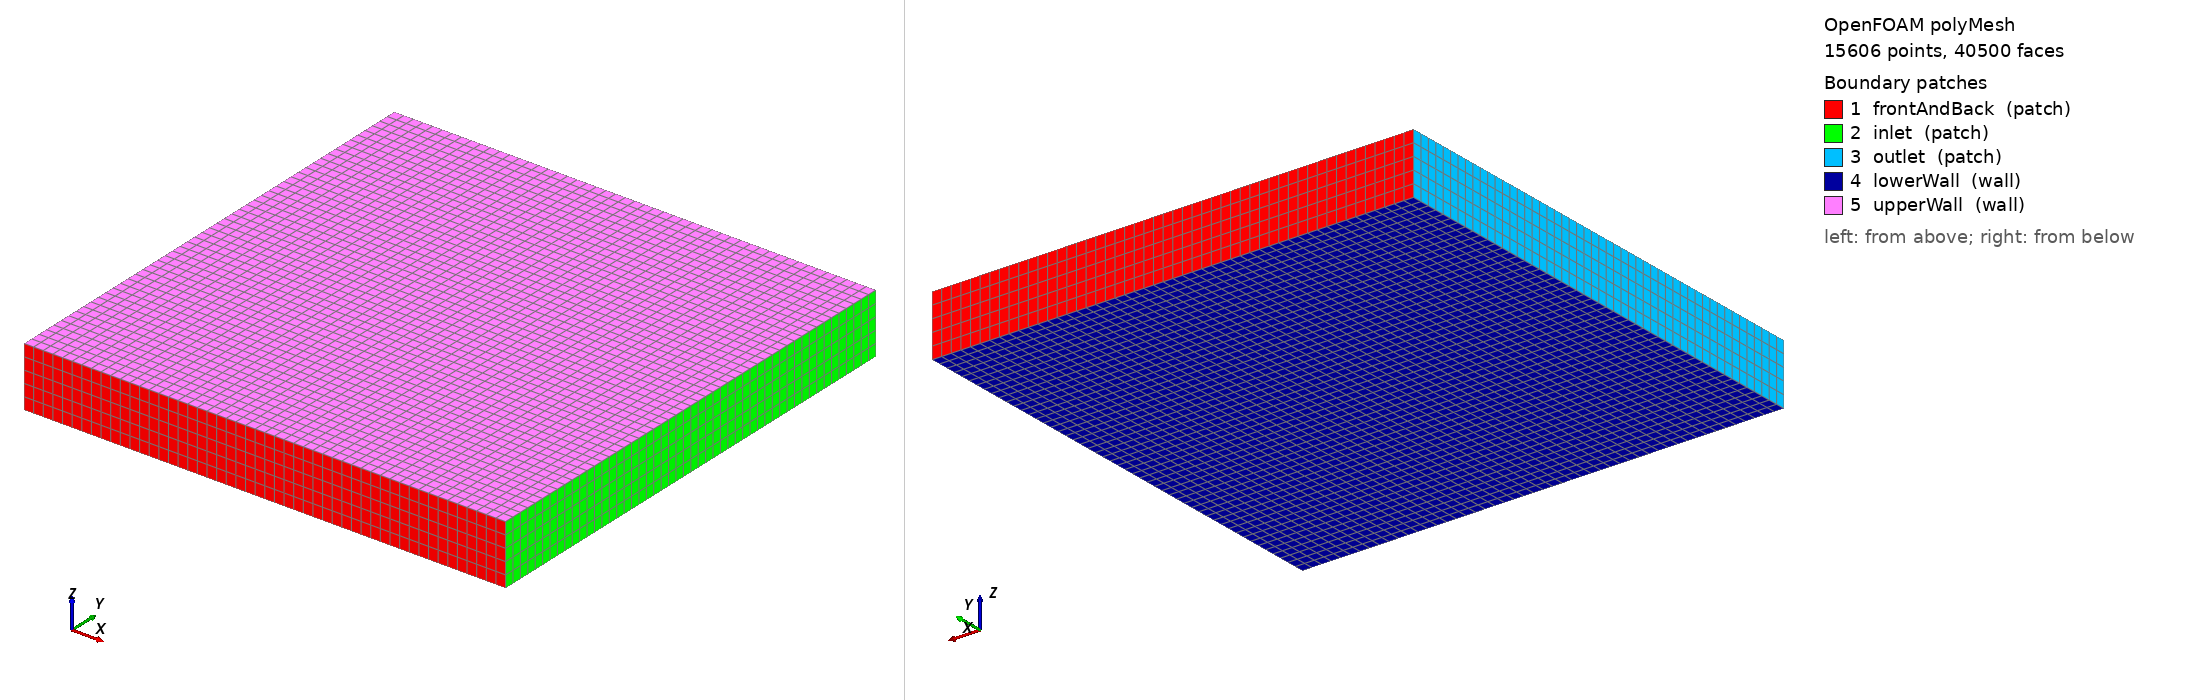

OpenFOAM case: the committed polyMesh, 15606 points, 40500 faces. Boundary patches (legend numbers): 1 frontAndBack (patch), 2 inlet (patch), 3 outlet (patch), 4 lowerWall (wall), 5 upperWall (wall). Left view from above one corner, right view from below the opposite corner. Boundary conditions: 9 field file(s) under 0/; 4 of 5 drawn patches have an entry in a shipped field file.

=== constant/polyMesh/boundary ===
/*--------------------------------*- C++ -*----------------------------------*\
  =========                 |
  \\      /  F ield         | OpenFOAM: The Open Source CFD Toolbox
   \\    /   O peration     | Website:  https://openfoam.org
    \\  /    A nd           | Version:  10
     \\/     M anipulation  |
\*---------------------------------------------------------------------------*/
FoamFile
{
    format      ascii;
    class       polyBoundaryMesh;
    location    "constant/polyMesh";
    object      boundary;
}
// * * * * * * * * * * * * * * * * * * * * * * * * * * * * * * * * * * * * * //

5
(
    frontAndBack
    {
        type            patch;
        nFaces          500;
        startFace       34500;
    }
    inlet
    {
        type            patch;
        nFaces          250;
        startFace       35000;
    }
    outlet
    {
        type            patch;
        nFaces          250;
        startFace       35250;
    }
    lowerWall
    {
        type            wall;
        inGroups        List<word> 1(wall);
        nFaces          2500;
        startFace       35500;
    }
    upperWall
    {
        type            wall;
        inGroups        List<word> 1(wall);
        nFaces          2500;
        startFace       38000;
    }
)

// ************************************************************************* //


=== system/blockMeshDict ===
/*--------------------------------*- C++ -*----------------------------------*\
  =========                 |
  \\      /  F ield         | OpenFOAM: The Open Source CFD Toolbox
   \\    /   O peration     | Website:  https://openfoam.org
    \\  /    A nd           | Version:  10
     \\/     M anipulation  |
\*---------------------------------------------------------------------------*/
FoamFile
{
    format      ascii;
    class       dictionary;
    object      blockMeshDict;
}

// * * * * * * * * * * * * * * * * * * * * * * * * * * * * * * * * * * * * * //

convertToMeters 1;

vertices
(
    (-100 -100 0) // 0
    (100 -100 0)   // 1
    (100  100 0)   // 2
    (-100  100 0)  // 3
    (-100 -100 25) // 4
    (100 -100 25)  // 5
    (100  100 25)  // 6
    (-100 100 25) // 7
);

blocks
(
    hex (0 1 2 3 4 5 6 7) (50 50 5) simpleGrading (1 1 1)
);

boundary
(
    frontAndBack
    {
        type patch;
        faces
        (
            (3 7 6 2)
            (1 5 4 0)
        );
    }
    inlet
    {
        type patch;
        faces
        (
            (2 6 5 1)
        );
    }
    outlet
    {
        type patch;
        faces
        (
            (0 4 7 3)
        );
    }
    lowerWall
    {
        type wall;
        faces
        (
            (0 3 2 1)
        );
    }
    upperWall
    {
        type wall;
        faces
        (
            (4 5 6 7)
        );
    }
);

// ************************************************************************* //


=== system/controlDict ===
/*--------------------------------*- C++ -*----------------------------------*\
  =========                 |
  \\      /  F ield         | OpenFOAM: The Open Source CFD Toolbox
   \\    /   O peration     | Website:  https://openfoam.org
    \\  /    A nd           | Version:  10
     \\/     M anipulation  |
\*---------------------------------------------------------------------------*/
FoamFile
{
    format      ascii;
    class       dictionary;
    object      controlDict;
}
// * * * * * * * * * * * * * * * * * * * * * * * * * * * * * * * * * * * * * //

application     simpleFoam;

startFrom       startTime;

startTime       0;

stopAt          endTime;

endTime         10;

deltaT          1;

writeControl    timeStep;

writeInterval   1;

purgeWrite      0;

writeFormat     ascii;

writePrecision  6;

writeCompression off;

timeFormat      general;

timePrecision   6;

runTimeModifiable true;



// ************************************************************************* //


=== 0/U.orig ===
// -*- C++ -*-
// File generated by PyFoam - sorry for the ugliness

FoamFile
{
 format ascii;
 class volVectorField;
 location "0";
 object U;
}

#include        "include/initialConditions"

dimensions [ 0 1 -1 0 0 0 0 ];

internalField   uniform $flowVelocity;


boundaryField
{
#includeEtc "caseDicts/setConstraintTypes"
  inlet
  {
    type fixedValue;
    value uniform (10 0 0);
  }
  outlet
  {
    type inletOutlet;
    inletValue uniform (0 0 0);
    value uniform (10 0 0);
  }
  lowerWall
  {
    type fixedValue;
    value uniform (10 0 0);
  }
  combinedGroup
  {
    type noSlip;
  }
upperWall
{
    type fixedValue;
    value uniform (10 0 0);
}

front
{
    type fixedValue;
    value uniform (10 0 0);
}
back
{
    type fixedValue;
    value uniform (10 0 0);
}
} 	// ************************************************************************* //



=== 0/k ===
// -*- C++ -*-
// File generated by PyFoam - sorry for the ugliness

FoamFile
{
 format ascii;
 class volScalarField;
 object k;
}

#include "include/initialConditions"
dimensions [ 0 2 -2 0 0 0 0 ];

internalField uniform $turbulentKE;

boundaryField
{
#includeEtc "caseDicts/setConstraintTypes"
  inlet
  {
    type fixedValue;
    value $internalField;
  }
  outlet
  {
    type inletOutlet;
    value $internalField;
    inletValue $internalField;
  }
  lowerWall
  {
    type kqRWallFunction;
    value $internalField;
  }
  combinedGroup
  {
    type kqRWallFunction;
    value $internalField;
  }
  upperWall
  {
    type kqRWallFunction;
    value $internalField;
  }
  front
  {
    type kqRWallFunction;
    value $internalField;
  }
  back
  {
    type kqRWallFunction;
    value $internalField;
  }
} 	// ************************************************************************* //



=== 0/nut ===
/*--------------------------------*- C++ -*----------------------------------*\
  =========                 |
  \\      /  F ield         | OpenFOAM: The Open Source CFD Toolbox
   \\    /   O peration     | Website:  https://openfoam.org
    \\  /    A nd           | Version:  10
     \\/     M anipulation  |
\*---------------------------------------------------------------------------*/
FoamFile
{
    format      ascii;
    class       volScalarField;
    location    "0";
    object      nut;
}
// * * * * * * * * * * * * * * * * * * * * * * * * * * * * * * * * * * * * * //

dimensions      [0 2 -1 0 0 0 0];

internalField   uniform 0;

boundaryField
{
    //- Set patchGroups for constraint patches
    #includeEtc "caseDicts/setConstraintTypes"

    front
    {
        type            nutkWallFunction;
        value           uniform 0;
    }
    back
    {
        type            nutkWallFunction;
        value           uniform 0;
    }

    inlet
    {
        type            calculated;
        value           uniform 0;
    }

    outlet
    {
        type            calculated;
        value           uniform 0;
    }

    lowerWall
    {
        type            nutkWallFunction;
        value           uniform 0;
    }

    upperWall
    {
        type            nutkWallFunction;
        value           uniform 0;
    }

    combinedGroup
    {
        type            nutkWallFunction;
        value           uniform 0;
    }
}


// ************************************************************************* //


=== 0/omega ===
/*--------------------------------*- C++ -*----------------------------------*\
  =========                 |
  \\      /  F ield         | OpenFOAM: The Open Source CFD Toolbox
   \\    /   O peration     | Website:  https://openfoam.org
    \\  /    A nd           | Version:  10
     \\/     M anipulation  |
\*---------------------------------------------------------------------------*/
FoamFile
{
    format      ascii;
    class       volScalarField;
    object      omega;
}
// * * * * * * * * * * * * * * * * * * * * * * * * * * * * * * * * * * * * * //

#include        "include/initialConditions"

dimensions      [0 0 -1 0 0 0 0];

internalField   uniform $turbulentOmega;

boundaryField
{
    //- Set patchGroups for constraint patches
    #includeEtc "caseDicts/setConstraintTypes"

    #include "include/fixedInlet"

    outlet
    {
        type            inletOutlet;
        inletValue      $internalField;
        value           $internalField;
    }

    lowerWall
    {
        type            omegaWallFunction;
        value           $internalField;
    }

    combinedGroup
    {
        type slip;
    }

    upperWall
{
    type            omegaWallFunction;
        value           $internalField;
}

front
{
    type            omegaWallFunction;
        value           $internalField;
}
back
{
    type            omegaWallFunction;
        value           $internalField;
}
}


// ************************************************************************* //


=== 0/p ===
/*--------------------------------*- C++ -*----------------------------------*\
  =========                 |
  \\      /  F ield         | OpenFOAM: The Open Source CFD Toolbox
   \\    /   O peration     | Website:  https://openfoam.org
    \\  /    A nd           | Version:  10
     \\/     M anipulation  |
\*---------------------------------------------------------------------------*/
FoamFile
{
    format      ascii;
    class       volScalarField;
    object      p;
}
// * * * * * * * * * * * * * * * * * * * * * * * * * * * * * * * * * * * * * //

#include        "include/initialConditions"

dimensions      [0 2 -2 0 0 0 0];

internalField   uniform $pressure;

boundaryField
{
    //- Set patchGroups for constraint patches
    #includeEtc "caseDicts/setConstraintTypes"

    inlet
    {
        type            zeroGradient;
    }

    outlet
    {
        type            fixedValue;
        value           $internalField;
    }

    lowerWall
    {
        type            zeroGradient;
    }

    combinedGroup
    {
        type            zeroGradient;
    }

    upperWall
    {
        type            zeroGradient;
    }

    front
    {
        type            zeroGradient;
    }
    back
    {
        type            zeroGradient;
    }
}

// ************************************************************************* //


Also in the case, not shown: 0/C (240592 bytes, source omitted); 0/Cx (62890 bytes, source omitted); 0/Cy (65183 bytes, source omitted); 0/Cz (70948 bytes, source omitted); constant/polyMesh/faces (numeric list); constant/polyMesh/neighbour (numeric list); constant/polyMesh/owner (numeric list); constant/polyMesh/points (numeric list).
